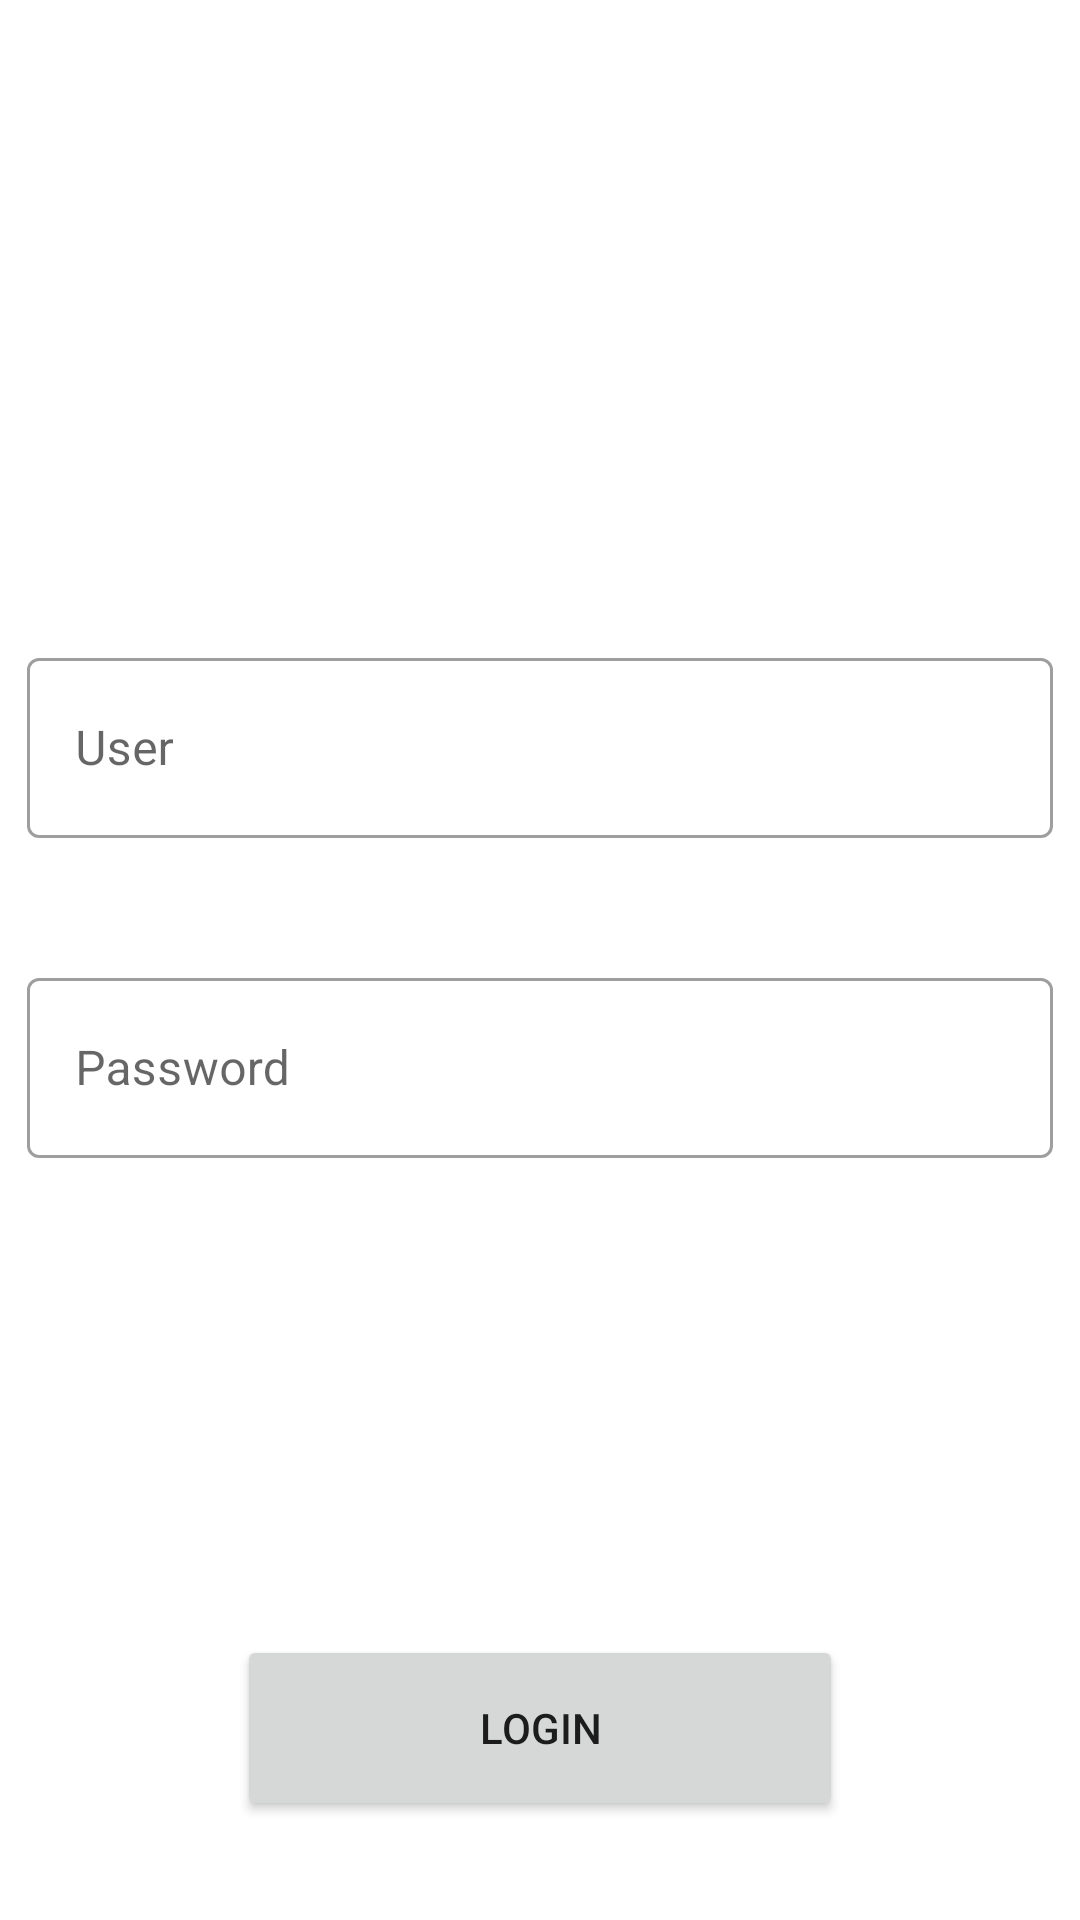

Layout XML and referenced resources for this Android screen:
<!-- AndroidManifest.xml: application theme Theme.BankCleanCodeTest -->
<!-- res/layout/activity_login.xml -->
<?xml version="1.0" encoding="utf-8"?>
<androidx.constraintlayout.widget.ConstraintLayout xmlns:android="http://schemas.android.com/apk/res/android"
    xmlns:app="http://schemas.android.com/apk/res-auto"
    xmlns:tools="http://schemas.android.com/tools"
    android:layout_width="match_parent"
    android:layout_height="match_parent"
    tools:context=".view.LoginActivity">

    <androidx.core.widget.ContentLoadingProgressBar
        android:id="@+id/progress_login"
        style="?android:attr/progressBarStyleLarge"
        android:layout_width="wrap_content"
        android:layout_height="wrap_content"
        android:visibility="gone"
        app:layout_constraintStart_toStartOf="parent"
        app:layout_constraintEnd_toEndOf="parent"
        app:layout_constraintTop_toTopOf="parent"
        app:layout_constraintBottom_toBottomOf="parent"/>

    <ImageView
        android:id="@+id/img_logo"
        android:layout_width="@dimen/logo_width"
        android:layout_height="@dimen/logo_height"
        app:layout_constraintTop_toTopOf="parent"
        app:layout_constraintStart_toStartOf="parent"
        app:layout_constraintEnd_toEndOf="parent"
        android:layout_marginTop="@dimen/logo_mrg_top"
        android:contentDescription="@string/logo_bank"
        android:src="@drawable/logo"/>

    <com.google.android.material.textfield.TextInputLayout
        android:id="@+id/til_user"
        android:layout_width="wrap_content"
        android:layout_height="wrap_content"
        style="@style/Widget.MaterialComponents.TextInputLayout.OutlinedBox"
        app:layout_constraintStart_toStartOf="parent"
        app:layout_constraintEnd_toEndOf="parent"
        app:layout_constraintTop_toBottomOf="@+id/img_logo"
        android:layout_marginTop="@dimen/mrg_top_til_user"
        android:hint="@string/username"
        app:errorEnabled="true">

        <com.google.android.material.textfield.TextInputEditText
            android:id="@+id/edit_user"
            android:layout_width="@dimen/default_width_edits"
            android:layout_height="@dimen/default_height_edits"/>

    </com.google.android.material.textfield.TextInputLayout>

    <com.google.android.material.textfield.TextInputLayout
        android:id="@+id/til_password"
        android:layout_width="wrap_content"
        android:layout_height="wrap_content"
        style="@style/Widget.MaterialComponents.TextInputLayout.OutlinedBox"
        app:layout_constraintStart_toStartOf="parent"
        app:layout_constraintEnd_toEndOf="parent"
        app:layout_constraintTop_toBottomOf="@+id/til_user"
        android:layout_marginTop="@dimen/mrg_top_til_password"
        android:hint="@string/password"
        app:errorEnabled="true">

        <com.google.android.material.textfield.TextInputEditText
            android:id="@+id/edit_password"
            android:layout_width="@dimen/default_width_edits"
            android:layout_height="@dimen/default_height_edits"
            android:inputType="textPassword"/>

    </com.google.android.material.textfield.TextInputLayout>

    <Button
        android:id="@+id/btn_login"
        android:layout_width="@dimen/button_login_width"
        android:layout_height="@dimen/button_login_height"
        android:text="@string/login"
        app:layout_constraintBottom_toBottomOf="parent"
        app:layout_constraintStart_toStartOf="parent"
        app:layout_constraintEnd_toEndOf="parent"
        android:layout_marginBottom="@dimen/mrg_bottom_login" />

</androidx.constraintlayout.widget.ConstraintLayout>
<!-- resources referenced by this layout -->
<resources>
  <dimen name="button_login_height">62dp</dimen>
  <dimen name="button_login_width">202dp</dimen>
  <dimen name="default_height_edits">60dp</dimen>
  <dimen name="default_width_edits">342dp</dimen>
  <dimen name="logo_height">70dp</dimen>
  <dimen name="logo_mrg_top">39dp</dimen>
  <dimen name="logo_width">125dp</dimen>
  <dimen name="mrg_bottom_login">33dp</dimen>
  <dimen name="mrg_top_til_password">21dp</dimen>
  <dimen name="mrg_top_til_user">105dp</dimen>
  <string name="login">Login</string>
  <string name="logo_bank">Logo: Bank</string>
  <string name="password">Password</string>
  <string name="username">User</string>
  <style name="Theme.BankCleanCodeTest" parent="Theme.MaterialComponents.DayNight.NoActionBar">
          
          <item name="colorPrimary">@color/primary</item>
          <item name="colorPrimaryVariant">@color/purple_700</item>
          <item name="colorOnPrimary">@color/white</item>
          
          <item name="colorSecondary">@color/teal_200</item>
          <item name="colorSecondaryVariant">@color/teal_700</item>
          <item name="colorOnSecondary">@color/black</item>
          
          <item name="android:statusBarColor" tools:targetApi="l">?attr/colorPrimaryVariant</item>
          
      </style>
  <color name="primary">#FF3B48EE</color>
  <color name="purple_700">#FF3700B3</color>
  <color name="white">#FFFFFFFF</color>
  <color name="teal_200">#FF03DAC5</color>
  <color name="teal_700">#FF018786</color>
  <color name="black">#FF000000</color>
</resources>
